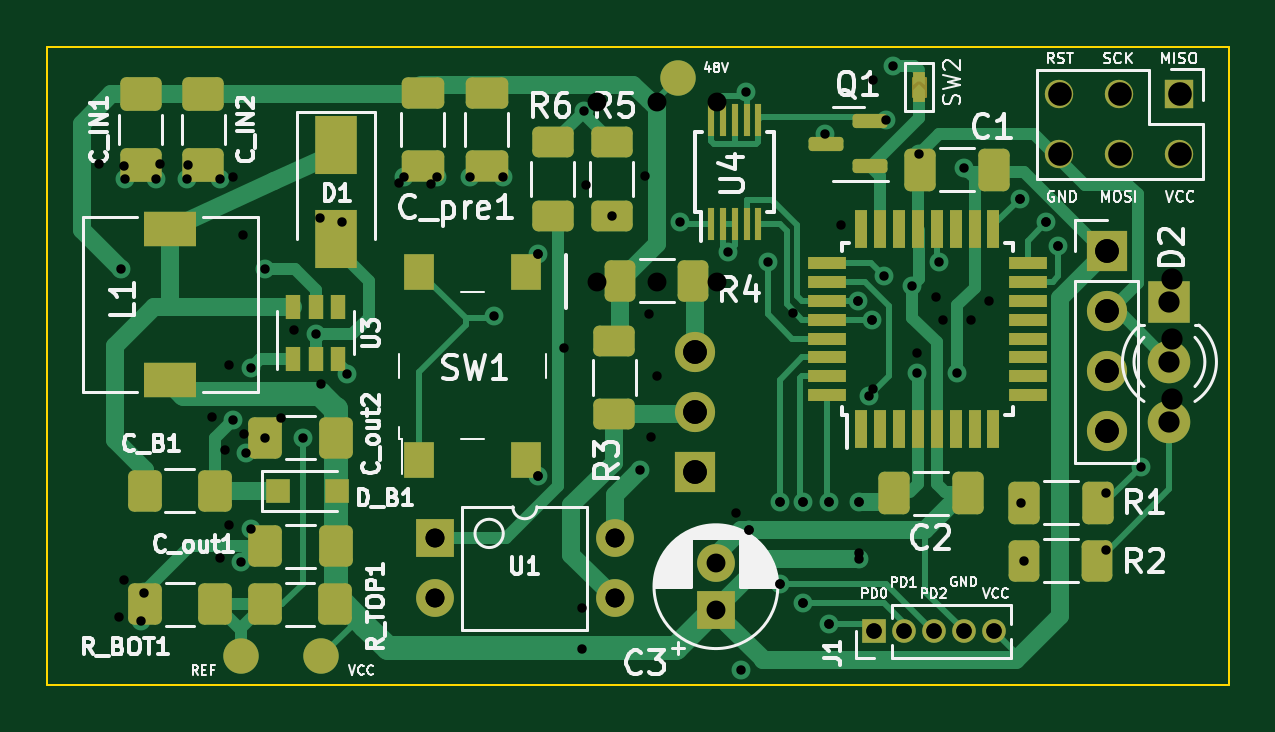
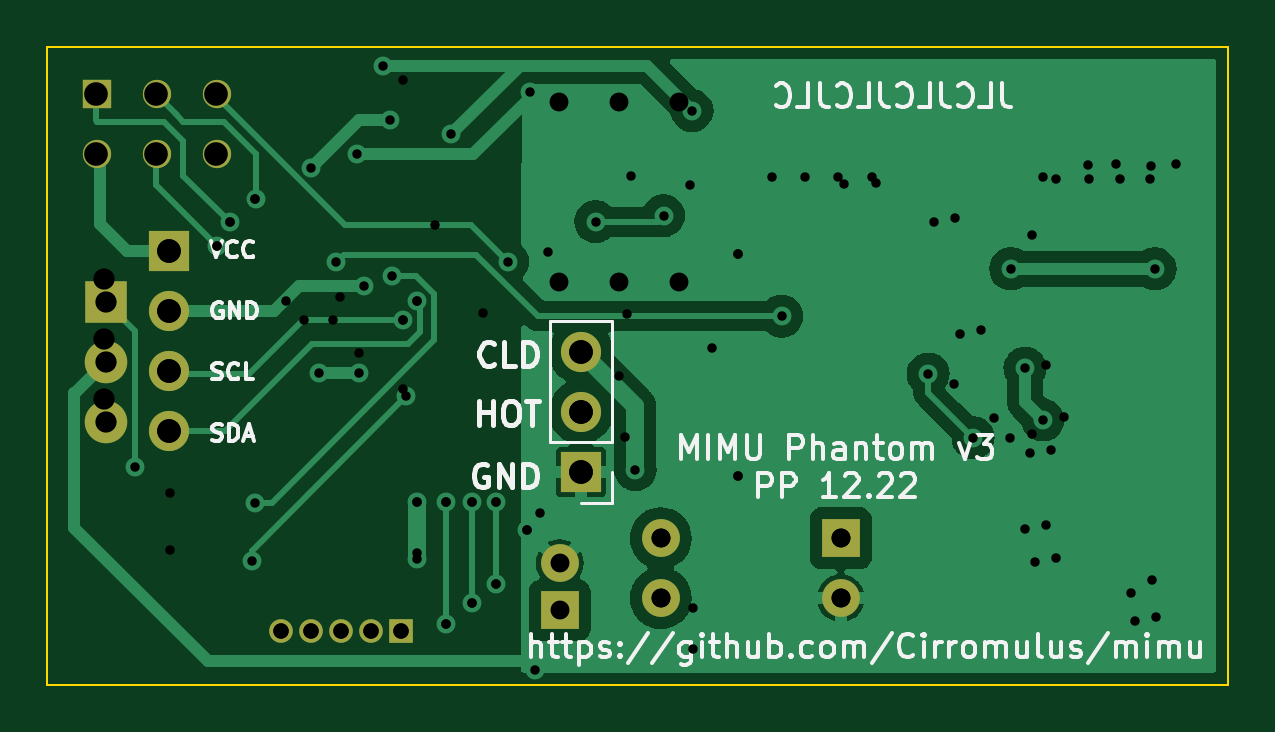
Circuit board: 12 layer files. Board 50.0 x 27.0 mm.
- bottom_copper: mimu_phantom-B_Cu.gbr (43689 bytes)
- bottom_mask: mimu_phantom-B_Mask.gbr (1584 bytes)
- paste: mimu_phantom-B_Paste.gbr (549 bytes)
- bottom_silk: mimu_phantom-B_Silkscreen.gbr (22897 bytes)
- outline: mimu_phantom-Edge_Cuts.gbr (789 bytes)
- top_copper: mimu_phantom-F_Cu.gbr (22527 bytes)
- top_mask: mimu_phantom-F_Mask.gbr (6822 bytes)
- paste: mimu_phantom-F_Paste.gbr (4968 bytes)
- top_silk: mimu_phantom-F_Silkscreen.gbr (48289 bytes)
- drill: mimu_phantom-NPTH.drl (333 bytes)
- drill: mimu_phantom-PTH.drl (2088 bytes)
- drill: mimu_phantom.drl (1683 bytes)

=== bottom_copper: mimu_phantom-B_Cu.gbr (43689 bytes, source omitted) ===
=== bottom_mask: mimu_phantom-B_Mask.gbr ===
G04 #@! TF.GenerationSoftware,KiCad,Pcbnew,6.0.7-f9a2dced07~116~ubuntu20.04.1*
G04 #@! TF.CreationDate,2022-12-22T17:17:51+01:00*
G04 #@! TF.ProjectId,mimu_phantom,6d696d75-5f70-4686-916e-746f6d2e6b69,rev?*
G04 #@! TF.SameCoordinates,Original*
G04 #@! TF.FileFunction,Soldermask,Bot*
G04 #@! TF.FilePolarity,Negative*
%FSLAX46Y46*%
G04 Gerber Fmt 4.6, Leading zero omitted, Abs format (unit mm)*
G04 Created by KiCad (PCBNEW 6.0.7-f9a2dced07~116~ubuntu20.04.1) date 2022-12-22 17:17:51*
%MOMM*%
%LPD*%
G01*
G04 APERTURE LIST*
%ADD10C,1.600000*%
%ADD11R,1.600000X1.600000*%
%ADD12O,1.600000X1.600000*%
%ADD13R,1.700000X1.700000*%
%ADD14O,1.700000X1.700000*%
%ADD15R,1.000000X1.000000*%
%ADD16O,1.000000X1.000000*%
%ADD17R,1.800000X1.800000*%
%ADD18C,1.800000*%
%ADD19R,1.200000X1.200000*%
%ADD20O,1.200000X1.200000*%
G04 APERTURE END LIST*
D10*
X128300000Y-94855113D03*
D11*
X128300000Y-96855113D03*
X116400000Y-93800000D03*
D12*
X116400000Y-96340000D03*
X124020000Y-96340000D03*
X124020000Y-93800000D03*
D13*
X144850000Y-81650000D03*
D14*
X144850000Y-84190000D03*
X144850000Y-86730000D03*
X144850000Y-89270000D03*
D15*
X135010000Y-97750000D03*
D16*
X136280000Y-97750000D03*
X137550000Y-97750000D03*
X138820000Y-97750000D03*
X140090000Y-97750000D03*
D17*
X147500000Y-83800000D03*
D18*
X147500000Y-86340000D03*
X147500000Y-88880000D03*
D19*
X147900000Y-75000000D03*
D20*
X147900000Y-77540000D03*
X145360000Y-75000000D03*
X145360000Y-77540000D03*
X142820000Y-75000000D03*
X142820000Y-77540000D03*
D13*
X127400000Y-91000000D03*
D14*
X127400000Y-88460000D03*
X127400000Y-85920000D03*
M02*

=== paste: mimu_phantom-B_Paste.gbr ===
G04 #@! TF.GenerationSoftware,KiCad,Pcbnew,6.0.7-f9a2dced07~116~ubuntu20.04.1*
G04 #@! TF.CreationDate,2022-12-22T17:17:51+01:00*
G04 #@! TF.ProjectId,mimu_phantom,6d696d75-5f70-4686-916e-746f6d2e6b69,rev?*
G04 #@! TF.SameCoordinates,Original*
G04 #@! TF.FileFunction,Paste,Bot*
G04 #@! TF.FilePolarity,Positive*
%FSLAX46Y46*%
G04 Gerber Fmt 4.6, Leading zero omitted, Abs format (unit mm)*
G04 Created by KiCad (PCBNEW 6.0.7-f9a2dced07~116~ubuntu20.04.1) date 2022-12-22 17:17:51*
%MOMM*%
%LPD*%
G01*
G04 APERTURE LIST*
G04 APERTURE END LIST*
M02*

=== bottom_silk: mimu_phantom-B_Silkscreen.gbr (22897 bytes, source omitted) ===
=== outline: mimu_phantom-Edge_Cuts.gbr ===
G04 #@! TF.GenerationSoftware,KiCad,Pcbnew,6.0.7-f9a2dced07~116~ubuntu20.04.1*
G04 #@! TF.CreationDate,2022-12-22T17:17:51+01:00*
G04 #@! TF.ProjectId,mimu_phantom,6d696d75-5f70-4686-916e-746f6d2e6b69,rev?*
G04 #@! TF.SameCoordinates,Original*
G04 #@! TF.FileFunction,Profile,NP*
%FSLAX46Y46*%
G04 Gerber Fmt 4.6, Leading zero omitted, Abs format (unit mm)*
G04 Created by KiCad (PCBNEW 6.0.7-f9a2dced07~116~ubuntu20.04.1) date 2022-12-22 17:17:51*
%MOMM*%
%LPD*%
G01*
G04 APERTURE LIST*
G04 #@! TA.AperFunction,Profile*
%ADD10C,0.100000*%
G04 #@! TD*
G04 APERTURE END LIST*
D10*
X100000000Y-100000000D02*
X100000000Y-73000000D01*
X150000000Y-100000000D02*
X150000000Y-73000000D01*
X150000000Y-73000000D02*
X100000000Y-73000000D01*
X100000000Y-100000000D02*
X150000000Y-100000000D01*
M02*

=== top_copper: mimu_phantom-F_Cu.gbr (22527 bytes, source omitted) ===
=== top_mask: mimu_phantom-F_Mask.gbr (6822 bytes, source omitted) ===
=== paste: mimu_phantom-F_Paste.gbr ===
G04 #@! TF.GenerationSoftware,KiCad,Pcbnew,6.0.7-f9a2dced07~116~ubuntu20.04.1*
G04 #@! TF.CreationDate,2022-12-22T17:17:51+01:00*
G04 #@! TF.ProjectId,mimu_phantom,6d696d75-5f70-4686-916e-746f6d2e6b69,rev?*
G04 #@! TF.SameCoordinates,Original*
G04 #@! TF.FileFunction,Paste,Top*
G04 #@! TF.FilePolarity,Positive*
%FSLAX46Y46*%
G04 Gerber Fmt 4.6, Leading zero omitted, Abs format (unit mm)*
G04 Created by KiCad (PCBNEW 6.0.7-f9a2dced07~116~ubuntu20.04.1) date 2022-12-22 17:17:51*
%MOMM*%
%LPD*%
G01*
G04 APERTURE LIST*
G04 Aperture macros list*
%AMRoundRect*
0 Rectangle with rounded corners*
0 $1 Rounding radius*
0 $2 $3 $4 $5 $6 $7 $8 $9 X,Y pos of 4 corners*
0 Add a 4 corners polygon primitive as box body*
4,1,4,$2,$3,$4,$5,$6,$7,$8,$9,$2,$3,0*
0 Add four circle primitives for the rounded corners*
1,1,$1+$1,$2,$3*
1,1,$1+$1,$4,$5*
1,1,$1+$1,$6,$7*
1,1,$1+$1,$8,$9*
0 Add four rect primitives between the rounded corners*
20,1,$1+$1,$2,$3,$4,$5,0*
20,1,$1+$1,$4,$5,$6,$7,0*
20,1,$1+$1,$6,$7,$8,$9,0*
20,1,$1+$1,$8,$9,$2,$3,0*%
G04 Aperture macros list end*
%ADD10R,1.800000X2.500000*%
%ADD11R,0.650000X1.060000*%
%ADD12RoundRect,0.250000X0.462500X0.625000X-0.462500X0.625000X-0.462500X-0.625000X0.462500X-0.625000X0*%
%ADD13R,1.000000X1.000000*%
%ADD14RoundRect,0.250000X-0.625000X0.462500X-0.625000X-0.462500X0.625000X-0.462500X0.625000X0.462500X0*%
%ADD15R,2.200000X1.500000*%
%ADD16RoundRect,0.249999X-0.412501X-0.650001X0.412501X-0.650001X0.412501X0.650001X-0.412501X0.650001X0*%
%ADD17R,0.550000X1.600000*%
%ADD18R,1.600000X0.550000*%
%ADD19RoundRect,0.250000X-0.400000X-0.625000X0.400000X-0.625000X0.400000X0.625000X-0.400000X0.625000X0*%
%ADD20R,1.300000X1.550000*%
%ADD21RoundRect,0.250000X-0.650000X0.412500X-0.650000X-0.412500X0.650000X-0.412500X0.650000X0.412500X0*%
%ADD22RoundRect,0.250000X-0.412500X-0.650000X0.412500X-0.650000X0.412500X0.650000X-0.412500X0.650000X0*%
%ADD23R,0.300000X1.400000*%
%ADD24RoundRect,0.250000X0.412500X0.650000X-0.412500X0.650000X-0.412500X-0.650000X0.412500X-0.650000X0*%
%ADD25RoundRect,0.150000X0.587500X0.150000X-0.587500X0.150000X-0.587500X-0.150000X0.587500X-0.150000X0*%
%ADD26RoundRect,0.250000X0.625000X-0.400000X0.625000X0.400000X-0.625000X0.400000X-0.625000X-0.400000X0*%
%ADD27RoundRect,0.250000X0.400000X0.625000X-0.400000X0.625000X-0.400000X-0.625000X0.400000X-0.625000X0*%
%ADD28RoundRect,0.250000X-0.625000X0.400000X-0.625000X-0.400000X0.625000X-0.400000X0.625000X0.400000X0*%
G04 APERTURE END LIST*
D10*
X112200000Y-77150000D03*
X112200000Y-81150000D03*
D11*
X110400000Y-86200000D03*
X111350000Y-86200000D03*
X112300000Y-86200000D03*
X112300000Y-84000000D03*
X111350000Y-84000000D03*
X110400000Y-84000000D03*
D12*
X112200000Y-89550000D03*
X109225000Y-89550000D03*
X107087500Y-91800000D03*
X104112500Y-91800000D03*
D13*
X109750000Y-91800000D03*
X112250000Y-91800000D03*
D12*
X112187500Y-96600000D03*
X109212500Y-96600000D03*
X107100000Y-96600000D03*
X104125000Y-96600000D03*
X112200000Y-94150000D03*
X109225000Y-94150000D03*
D14*
X106600000Y-75012500D03*
X106600000Y-77987500D03*
D15*
X105200000Y-87100000D03*
X105200000Y-80700000D03*
D14*
X103950000Y-75012500D03*
X103950000Y-77987500D03*
D16*
X141337500Y-92300000D03*
X144462500Y-92300000D03*
D17*
X134450000Y-89200000D03*
X135250000Y-89200000D03*
X136050000Y-89200000D03*
X136850000Y-89200000D03*
X137650000Y-89200000D03*
X138450000Y-89200000D03*
X139250000Y-89200000D03*
X140050000Y-89200000D03*
D18*
X141500000Y-87750000D03*
X141500000Y-86950000D03*
X141500000Y-86150000D03*
X141500000Y-85350000D03*
X141500000Y-84550000D03*
X141500000Y-83750000D03*
X141500000Y-82950000D03*
X141500000Y-82150000D03*
D17*
X140050000Y-80700000D03*
X139250000Y-80700000D03*
X138450000Y-80700000D03*
X137650000Y-80700000D03*
X136850000Y-80700000D03*
X136050000Y-80700000D03*
X135250000Y-80700000D03*
X134450000Y-80700000D03*
D18*
X133000000Y-82150000D03*
X133000000Y-82950000D03*
X133000000Y-83750000D03*
X133000000Y-84550000D03*
X133000000Y-85350000D03*
X133000000Y-86150000D03*
X133000000Y-86950000D03*
X133000000Y-87750000D03*
D19*
X141350000Y-94750000D03*
X144450000Y-94750000D03*
D20*
X115750000Y-90475000D03*
X115750000Y-82525000D03*
X120250000Y-90475000D03*
X120250000Y-82525000D03*
D21*
X115900000Y-74937500D03*
X115900000Y-78062500D03*
D22*
X135837500Y-91900000D03*
X138962500Y-91900000D03*
D23*
X128100000Y-80500000D03*
X128600000Y-80500000D03*
X129100000Y-80500000D03*
X129600000Y-80500000D03*
X130100000Y-80500000D03*
X130100000Y-76100000D03*
X129600000Y-76100000D03*
X129100000Y-76100000D03*
X128600000Y-76100000D03*
X128100000Y-76100000D03*
D24*
X140062500Y-78200000D03*
X136937500Y-78200000D03*
D25*
X134837500Y-78050000D03*
X134837500Y-76150000D03*
X132962500Y-77100000D03*
D26*
X124000000Y-88550000D03*
X124000000Y-85450000D03*
X123900000Y-80150000D03*
X123900000Y-77050000D03*
D27*
X127350000Y-82900000D03*
X124250000Y-82900000D03*
D28*
X121400000Y-77050000D03*
X121400000Y-80150000D03*
D21*
X118600000Y-74937500D03*
X118600000Y-78062500D03*
M02*

=== top_silk: mimu_phantom-F_Silkscreen.gbr (48289 bytes, source omitted) ===
=== drill: mimu_phantom-NPTH.drl ===
M48
; DRILL file {KiCad 6.0.7-f9a2dced07~116~ubuntu20.04.1} date Thu 22 Dec 2022 05:17:45 PM CET
; FORMAT={-:-/ absolute / inch / decimal}
; #@! TF.CreationDate,2022-12-22T17:17:45+01:00
; #@! TF.GenerationSoftware,Kicad,Pcbnew,6.0.7-f9a2dced07~116~ubuntu20.04.1
; #@! TF.FileFunction,NonPlated,1,2,NPTH
FMAT,2
INCH
%
G90
G05
T0
M30

=== drill: mimu_phantom-PTH.drl ===
M48
; DRILL file {KiCad 6.0.7-f9a2dced07~116~ubuntu20.04.1} date Thu 22 Dec 2022 05:17:45 PM CET
; FORMAT={-:-/ absolute / inch / decimal}
; #@! TF.CreationDate,2022-12-22T17:17:45+01:00
; #@! TF.GenerationSoftware,Kicad,Pcbnew,6.0.7-f9a2dced07~116~ubuntu20.04.1
; #@! TF.FileFunction,Plated,1,2,PTH
FMAT,2
INCH
; #@! TA.AperFunction,Plated,PTH,ViaDrill
T1C0.0157
; #@! TA.AperFunction,Plated,PTH,ComponentDrill
T2C0.0197
; #@! TA.AperFunction,Plated,PTH,ComponentDrill
T3C0.0256
; #@! TA.AperFunction,Plated,PTH,ComponentDrill
T4C0.0315
; #@! TA.AperFunction,Plated,PTH,ComponentDrill
T5C0.0354
; #@! TA.AperFunction,Plated,PTH,ComponentDrill
T6C0.0394
%
G90
G05
T1
X4.0591Y-3.2441
X4.0669Y-3.0945
X4.0925Y-3.8307
X4.0984Y-3.7835
X4.1181Y-3.0945
X4.1693Y-3.0945
X4.2244Y-3.0945
X4.2461Y-3.4961
X4.2598Y-3.7323
X4.2677Y-3.5512
X4.2756Y-3.4094
X4.2756Y-3.6772
X4.2992Y-3.2441
X4.3002Y-3.5256
X4.3622Y-3.5256
X4.3839Y-3.3524
X4.4272Y-3.1654
X4.437Y-3.4193
X4.5315Y-3.0906
X4.5866Y-3.0906
X4.6417Y-3.0906
X4.6811Y-3.3228
X4.6969Y-3.0906
X4.7539Y-3.2185
X4.7539Y-3.5886
X4.8307Y-2.9803
X4.878Y-3.1555
X4.9252Y-3.5787
X4.9911Y-3.1654
X5.0709Y-3.2165
X5.0929Y-3.913
X5.1011Y-2.9485
X5.1058Y-3.6786
X5.1378Y-3.2323
X5.1575Y-3.6319
X5.1575Y-3.7697
X5.1969Y-3.6319
X5.1969Y-3.8012
X5.2323Y-3.0197
X5.2402Y-3.8356
X5.2402Y-3.6319
X5.2887Y-3.2982
X5.2894Y-3.6319
X5.2894Y-3.7283
X5.3071Y-3.4567
X5.312Y-3.33
X5.3308Y-3.2558
X5.3346Y-2.9961
X5.3465Y-2.9055
X5.378Y-3.2733
X5.3858Y-3.4173
X5.3898Y-3.0531
X5.4232Y-3.2323
X5.4528Y-3.4173
X5.4651Y-3.0753
X5.5582Y-3.127
X5.5591Y-3.6339
X5.5645Y-3.7303
X5.6013Y-3.1664
X5.622Y-3.2067
X5.7589Y-3.5738
T2
X5.6228Y-2.9528
X5.6228Y-3.0528
X5.7228Y-2.9528
X5.7228Y-3.0528
X5.8228Y-2.9528
X5.8228Y-3.0528
T3
X5.3154Y-3.8484
X5.3654Y-3.8484
X5.4154Y-3.8484
X5.4654Y-3.8484
X5.5154Y-3.8484
T4
X4.5827Y-3.6929
X4.5827Y-3.7929
X4.8827Y-3.6929
X4.8827Y-3.7929
X5.0512Y-3.7345
X5.0512Y-3.8132
T5
X5.8071Y-3.2992
X5.8071Y-3.3992
X5.8071Y-3.4992
T6
X5.0157Y-3.3827
X5.0157Y-3.4827
X5.0157Y-3.5827
X5.7028Y-3.2146
X5.7028Y-3.3146
X5.7028Y-3.4146
X5.7028Y-3.5146
T0
M30

=== drill: mimu_phantom.drl ===
M48
; DRILL file {KiCad 5.1.10-6.fc34} date Mon Oct 18 16:16:52 2021
; FORMAT={-:-/ absolute / inch / decimal}
; #@! TF.CreationDate,2021-10-18T16:16:52+02:00
; #@! TF.GenerationSoftware,Kicad,Pcbnew,5.1.10-6.fc34
FMAT,2
INCH
T1C0.0157
T2C0.0256
T3C0.0315
T4C0.0354
T5C0.0394
%
G90
G05
T1
X4.0236Y-3.0689
X4.0571Y-3.8248
X4.064Y-3.7628
X4.065Y-3.0728
X4.124Y-3.0689
X4.1713Y-3.0709
X4.2106Y-3.4902
X4.2244Y-3.7264
X4.2323Y-3.5453
X4.2402Y-3.4035
X4.2402Y-3.6713
X4.2461Y-3.0906
X4.2633Y-3.1879
X4.2648Y-3.5197
X4.3268Y-3.4921
X4.3484Y-3.3465
X4.3917Y-3.1594
X4.3936Y-3.4365
X4.5236Y-3.1004
X4.5768Y-3.1024
X4.7539Y-3.2185
X4.7539Y-3.5886
X4.7972Y-3.376
X4.8287Y-3.8087
X4.8287Y-3.878
X4.8346Y-3.1044
X4.9331Y-3.0886
X4.9389Y-3.3192
X4.9429Y-3.5236
X4.9528Y-3.4232
X5.0846Y-3.6516
X5.1058Y-3.6786
X5.1575Y-3.6319
X5.1575Y-3.7697
X5.1791Y-3.3179
X5.1969Y-3.6319
X5.1969Y-3.8012
X5.2402Y-3.8356
X5.2402Y-3.6319
X5.2589Y-3.1713
X5.2887Y-3.2982
X5.2894Y-3.6319
X5.2894Y-3.717
X5.312Y-3.33
X5.313Y-2.9291
X5.313Y-3.4449
X5.3858Y-3.3839
X5.4178Y-3.2909
X5.4289Y-3.3286
X5.4766Y-3.3289
X5.5068Y-3.298
X5.5582Y-3.127
X5.6013Y-3.1664
X5.622Y-3.2067
X5.7008Y-3.6181
X5.7008Y-3.7126
T2
X5.3154Y-3.8484
X5.3654Y-3.8484
X5.4154Y-3.8484
X5.4654Y-3.8484
X5.5154Y-3.8484
T3
X4.5827Y-3.6929
X4.5827Y-3.7929
X4.8524Y-2.9657
X4.8524Y-3.2657
X4.8827Y-3.6929
X4.8827Y-3.7929
X4.9524Y-2.9657
X4.9524Y-3.2657
X5.0524Y-2.9657
X5.0524Y-3.2657
T4
X5.811Y-3.2606
X5.811Y-3.3606
X5.811Y-3.4606
T5
X5.0157Y-3.3827
X5.0157Y-3.4827
X5.0157Y-3.5827
X5.6248Y-2.9531
X5.6248Y-3.0531
X5.7028Y-3.2146
X5.7028Y-3.3146
X5.7028Y-3.4146
X5.7028Y-3.5146
X5.7248Y-2.9531
X5.7248Y-3.0531
X5.8248Y-2.9531
X5.8248Y-3.0531
T0
M30
